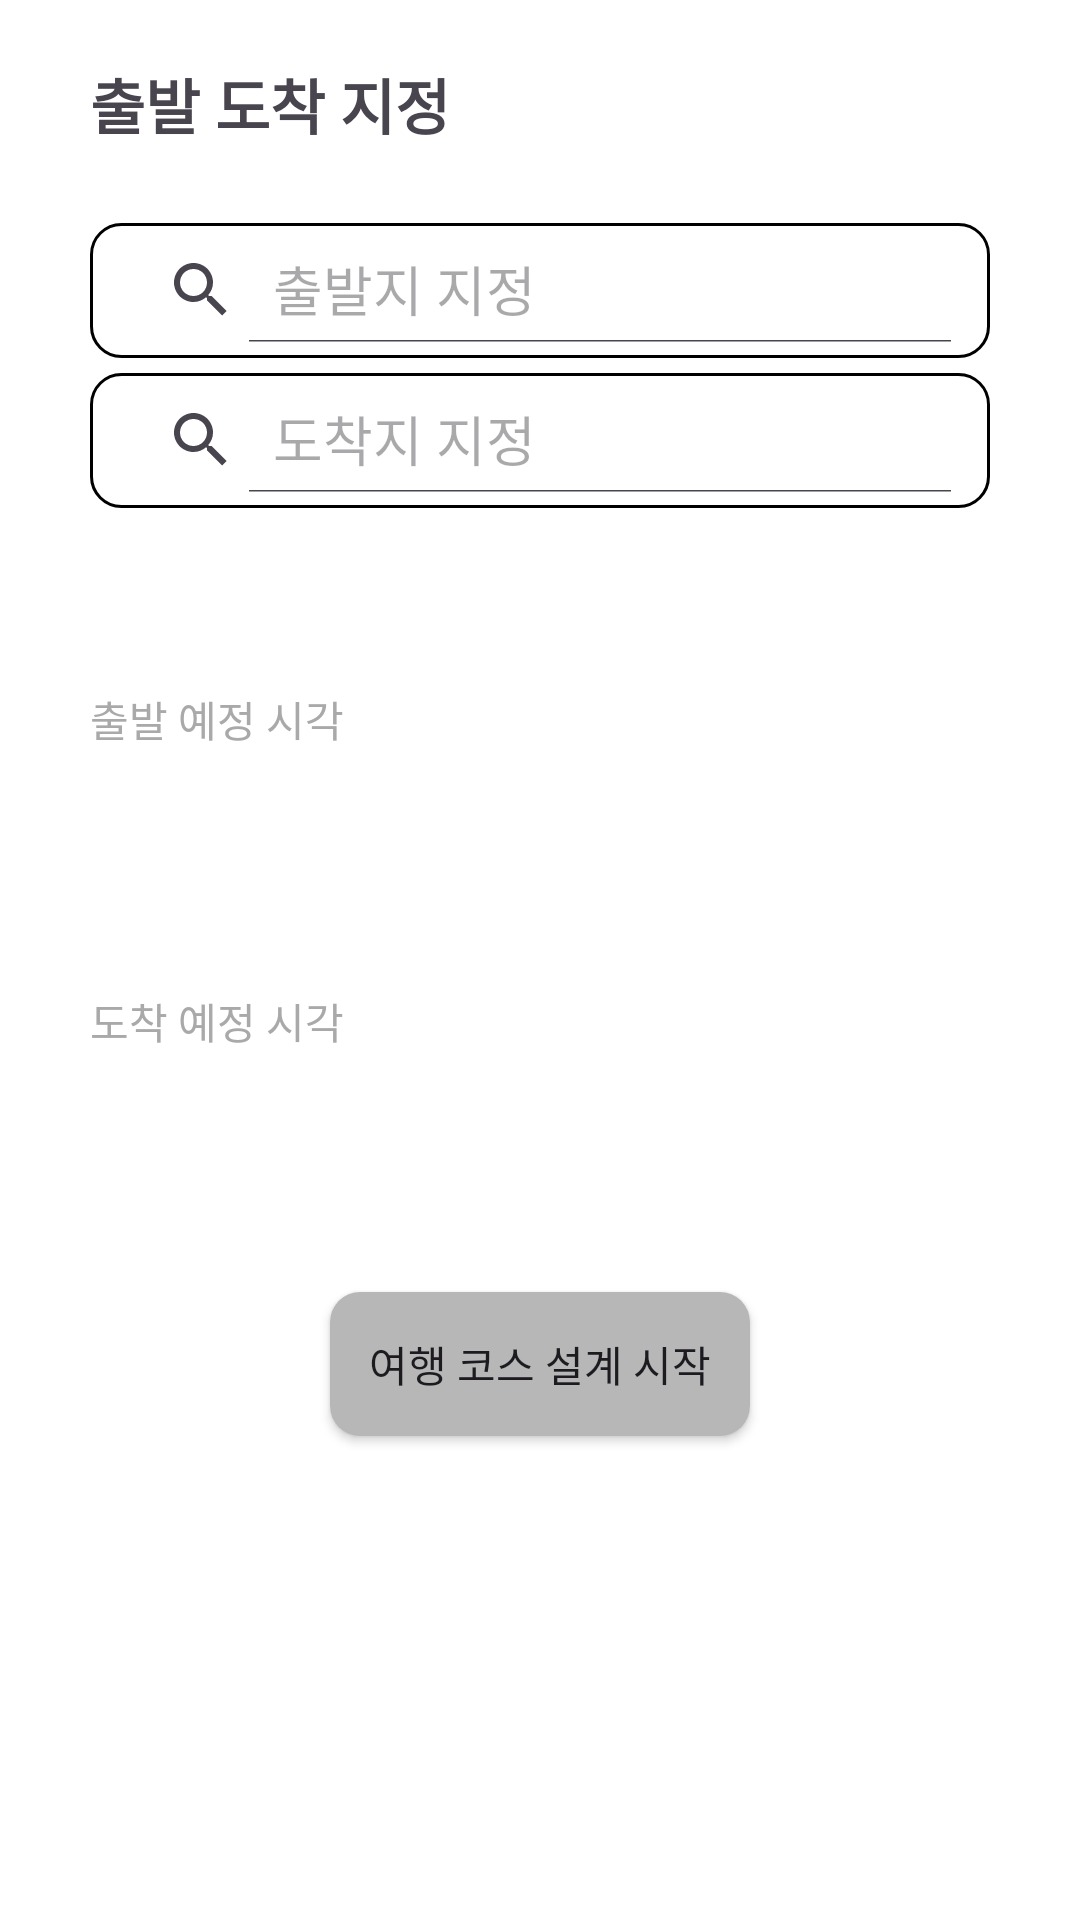

Reconstruct the res/layout file that produces this screen, plus the resources it refers to.
<!-- AndroidManifest.xml: application theme Theme.MohagoNocar -->
<!-- res/layout/fragment_time.xml -->
<?xml version="1.0" encoding="utf-8"?>
<androidx.core.widget.NestedScrollView xmlns:android="http://schemas.android.com/apk/res/android"
    xmlns:app="http://schemas.android.com/apk/res-auto"
    xmlns:tools="http://schemas.android.com/tools"
    android:layout_width="match_parent"
    android:layout_height="match_parent"
    android:fillViewport="true"
    android:background="@color/white">

    <androidx.constraintlayout.widget.ConstraintLayout
        android:layout_width="match_parent"
        android:layout_height="wrap_content">

        <TextView
            android:id="@+id/tv_itinerary"
            android:layout_width="wrap_content"
            android:layout_height="wrap_content"
            android:layout_marginStart="30dp"
            android:layout_marginTop="20dp"
            android:text="@string/plan_departure_arrival"
            android:textSize="20sp"
            android:textStyle="bold"
            app:layout_constraintStart_toStartOf="parent"
            app:layout_constraintTop_toTopOf="parent" />

        <androidx.appcompat.widget.SearchView
            android:id="@+id/sv_search_depart"
            android:layout_width="0dp"
            android:layout_height="45dp"
            android:layout_marginTop="25dp"
            android:layout_marginEnd="30dp"
            android:background="@drawable/sv_background"
            android:focusable="true"
            android:padding="5dp"
            app:iconifiedByDefault="false"
            app:layout_constraintEnd_toEndOf="parent"
            app:layout_constraintStart_toStartOf="@id/tv_itinerary"
            app:layout_constraintTop_toBottomOf="@id/tv_itinerary"
            app:queryHint="@string/plan_depart" />

        <androidx.appcompat.widget.SearchView
            android:id="@+id/sv_search_arrival"
            android:layout_width="0dp"
            android:layout_height="45dp"
            android:layout_marginTop="5dp"
            android:background="@drawable/sv_background"
            android:focusable="true"
            android:padding="5dp"
            app:iconifiedByDefault="false"
            app:layout_constraintEnd_toEndOf="@id/sv_search_depart"
            app:layout_constraintStart_toStartOf="@id/sv_search_depart"
            app:layout_constraintTop_toBottomOf="@id/sv_search_depart"
            app:queryHint="@string/plan_arrival" />

        

        <TextView
            android:id="@+id/tv_depart_time"
            android:layout_width="wrap_content"
            android:layout_height="wrap_content"
            android:layout_marginTop="60dp"
            android:text="@string/plan_depart_time"
            android:textColor="@color/plan_text_grey"
            app:layout_constraintStart_toStartOf="@id/sv_search_arrival"
            app:layout_constraintTop_toBottomOf="@id/sv_search_arrival" />

        <androidx.recyclerview.widget.RecyclerView
            android:id="@+id/rv_depart"
            android:layout_width="0dp"
            android:layout_height="wrap_content"
            android:layout_marginTop="30dp"
            android:orientation="horizontal"
            app:layoutManager="androidx.recyclerview.widget.LinearLayoutManager"
            app:layout_constraintEnd_toEndOf="@id/sv_search_arrival"
            app:layout_constraintStart_toStartOf="@id/sv_search_depart"
            app:layout_constraintTop_toBottomOf="@id/tv_depart_time"
            tools:listitem="@layout/item_time" />

        <TextView
            android:id="@+id/tv_arrival_time"
            android:layout_width="wrap_content"
            android:layout_height="wrap_content"
            android:layout_marginTop="50dp"
            android:text="@string/plan_arrival_time"
            android:textColor="@color/plan_text_grey"
            app:layout_constraintStart_toStartOf="@id/sv_search_arrival"
            app:layout_constraintTop_toBottomOf="@id/rv_depart" />

        <androidx.recyclerview.widget.RecyclerView
            android:id="@+id/rv_arrival"
            android:layout_width="0dp"
            android:layout_height="wrap_content"
            android:layout_marginTop="30dp"
            android:orientation="horizontal"
            app:layoutManager="androidx.recyclerview.widget.LinearLayoutManager"
            app:layout_constraintEnd_toEndOf="@id/sv_search_arrival"
            app:layout_constraintStart_toStartOf="@id/sv_search_depart"
            app:layout_constraintTop_toBottomOf="@id/tv_arrival_time"
            tools:listitem="@layout/item_time" />

        <androidx.appcompat.widget.AppCompatButton
            android:id="@+id/btn_submit"
            android:layout_width="wrap_content"
            android:layout_height="wrap_content"
            android:layout_marginTop="50dp"
            android:layout_marginBottom="20dp"
            android:background="@drawable/btn_next"
            android:text="@string/plan_place_submit"
            app:layout_constraintEnd_toEndOf="parent"
            app:layout_constraintStart_toStartOf="parent"
            app:layout_constraintTop_toBottomOf="@id/rv_arrival" />

        <androidx.recyclerview.widget.RecyclerView
            android:id="@+id/rv_search_depart"
            android:layout_width="0dp"
            android:layout_height="wrap_content"
            android:elevation="5dp"
            app:layoutManager="androidx.recyclerview.widget.LinearLayoutManager"
            app:layout_constraintTop_toBottomOf="@id/sv_search_depart"
            app:layout_constraintStart_toStartOf="@id/sv_search_depart"
            app:layout_constraintEnd_toEndOf="@id/sv_search_depart"
            tools:listitem="@layout/item_search"/>

        <androidx.recyclerview.widget.RecyclerView
            android:id="@+id/rv_search_arrival"
            android:layout_width="0dp"
            android:layout_height="wrap_content"
            android:elevation="5dp"
            app:layoutManager="androidx.recyclerview.widget.LinearLayoutManager"
            app:layout_constraintTop_toBottomOf="@id/sv_search_arrival"
            app:layout_constraintStart_toStartOf="@id/sv_search_arrival"
            app:layout_constraintEnd_toEndOf="@id/sv_search_arrival"
            tools:listitem="@layout/item_search"/>

    </androidx.constraintlayout.widget.ConstraintLayout>
</androidx.core.widget.NestedScrollView>
<!-- res/layout/item_time.xml (included above) -->
<?xml version="1.0" encoding="utf-8"?>
<androidx.constraintlayout.widget.ConstraintLayout xmlns:android="http://schemas.android.com/apk/res/android"
    android:layout_width="55dp"
    android:layout_height="40dp"
    android:layout_margin="2dp"
    xmlns:app="http://schemas.android.com/apk/res-auto">

    <androidx.appcompat.widget.AppCompatButton
        android:id="@+id/btn_time"
        android:layout_width="wrap_content"
        android:layout_height="wrap_content"
        android:background="@drawable/btn_time"
        app:layout_constraintTop_toTopOf="parent"
        app:layout_constraintStart_toStartOf="parent"/>

</androidx.constraintlayout.widget.ConstraintLayout>
<!-- res/layout/item_search.xml (included above) -->
<?xml version="1.0" encoding="utf-8"?>
<androidx.constraintlayout.widget.ConstraintLayout xmlns:android="http://schemas.android.com/apk/res/android"
    android:layout_width="match_parent"
    android:layout_height="wrap_content"
    android:background="@color/white"
    android:id="@+id/i_search"
    xmlns:app="http://schemas.android.com/apk/res-auto">

    <TextView
        android:id="@+id/tv_name"
        android:layout_width="wrap_content"
        android:layout_height="wrap_content"
        android:layout_marginStart="10dp"
        android:layout_marginTop="10dp"
        android:text="@string/plan_search_name"
        android:textSize="18sp"
        app:layout_constraintTop_toTopOf="parent"
        app:layout_constraintStart_toStartOf="parent"/>

    <ImageView
        android:id="@+id/iv_bar"
        android:layout_width="0dp"
        android:layout_height="2dp"
        android:background="@drawable/search_bar"
        android:layout_marginTop="5dp"
        android:layout_marginStart="5dp"
        android:layout_marginEnd="5dp"
        android:layout_marginBottom="10dp"
        app:layout_constraintTop_toBottomOf="@id/tv_name"
        app:layout_constraintStart_toStartOf="parent"
        app:layout_constraintEnd_toEndOf="parent"/>
</androidx.constraintlayout.widget.ConstraintLayout>
<!-- resources referenced by this layout -->
<resources>
  <color name="plan_text_grey">#A9A9A9</color>
  <color name="white">#FFFFFFFF</color>
  <!-- drawable btn_next (drawable) -->
  <?xml version="1.0" encoding="utf-8"?>
  <selector xmlns:android="http://schemas.android.com/apk/res/android">
      <item
          android:state_selected="true"
          android:drawable="@drawable/btn_next_possible" />
  
      <item
          android:drawable="@drawable/btn_next_error" />
  </selector>
  <!-- drawable btn_time (drawable) -->
  <?xml version="1.0" encoding="utf-8"?>
  <selector xmlns:android="http://schemas.android.com/apk/res/android">
      <item
          android:state_selected="true"
          android:drawable="@drawable/btn_time_click" />
  
      <item
          android:drawable="@drawable/btn_time_unclicked" />
  </selector>
  <!-- drawable search_bar (drawable) -->
  <?xml version="1.0" encoding="utf-8"?>
  <shape xmlns:android="http://schemas.android.com/apk/res/android">
      <solid android:color="@color/plan_route_outline"/>
      <size android:width="0dp" android:height="2dp"/>
      <corners android:radius="10dp"/>
  </shape>
  <!-- drawable sv_background (drawable) -->
  <?xml version="1.0" encoding="utf-8"?>
  <shape xmlns:android="http://schemas.android.com/apk/res/android"
      android:padding="10dp"
      android:shape="rectangle">
      <corners
          android:radius="10dp"/>
      <solid android:color="@color/white"/>
      <stroke android:width="1dp" android:color="@color/black"/>
  </shape>
  <string name="plan_arrival">도착지 지정</string>
  <string name="plan_arrival_time">도착 예정 시각</string>
  <string name="plan_depart">출발지 지정</string>
  <string name="plan_depart_time">출발 예정 시각</string>
  <string name="plan_departure_arrival">출발 도착 지정</string>
  <string name="plan_place_submit">여행 코스 설계 시작</string>
  <string name="plan_search_name">축제명</string>
  <style name="Theme.MohagoNocar" parent="Base.Theme.MohagoNocar" />
  <!-- drawable btn_next_possible (drawable) -->
  <?xml version="1.0" encoding="utf-8"?>
  <shape xmlns:android="http://schemas.android.com/apk/res/android">
      <solid android:color="@color/plan_btn_selected_blue"/>
      <size android:width="140dp" android:height="40dp"/>
      <corners android:radius="10dp"/>
  </shape>
  <!-- drawable btn_next_error (drawable) -->
  <?xml version="1.0" encoding="utf-8"?>
  <shape xmlns:android="http://schemas.android.com/apk/res/android">
      <solid android:color="@color/plan_btn_grey"/>
      <size android:width="140dp" android:height="40dp"/>
      <corners android:radius="10dp"/>
  </shape>
  <!-- drawable btn_time_click (drawable) -->
  <?xml version="1.0" encoding="utf-8"?>
  <shape xmlns:android="http://schemas.android.com/apk/res/android">
      <solid android:color="@color/plan_btn_selected_blue"/>
      <size android:width="80dp" android:height="35dp"/>
      <corners android:radius="10dp"/>
  </shape>
  <!-- drawable btn_time_unclicked (drawable) -->
  <?xml version="1.0" encoding="utf-8"?>
  <shape xmlns:android="http://schemas.android.com/apk/res/android">
      <solid android:color="@color/plan_btn_blue"/>
      <size android:width="80dp" android:height="35dp"/>
      <corners android:radius="10dp"/>
  </shape>
  <color name="plan_route_outline">#373A40</color>
  <color name="black">#FF000000</color>
  <style name="Base.Theme.MohagoNocar" parent="Theme.Material3.DayNight.NoActionBar">
          
          
          <item name="android:statusBarColor">@color/white</item> 
          <item name="android:windowLightStatusBar">true</item>   
      </style>
  <color name="plan_btn_selected_blue">#4682A9</color>
  <color name="plan_btn_grey">#B7B7B7</color>
  <color name="plan_btn_blue">#91C8E4</color>
</resources>
